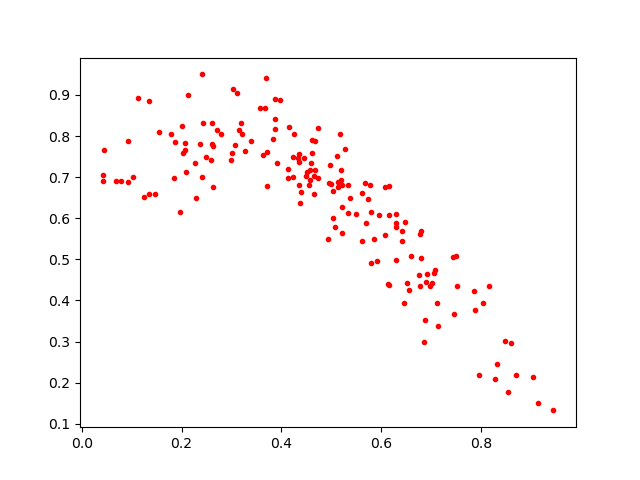

Values plotted in this chart, from the file beside it:
0.6415229, 0.5434818
0.7065, 0.4669
0.3715, 0.6786
0.861, 0.2975
0.3146, 0.8157
0.5127, 0.6757
0.4676, 0.7886
0.2413, 0.7011
0.7521, 0.4361
0.797, 0.2179
0.6562, 0.4252
0.9454, 0.1324
0.5028, 0.5998
0.6777, 0.5604
0.7869, 0.4234
0.4159, 0.8211
0.388, 0.8421
0.7149, 0.3389
0.58, 0.4916
0.7083, 0.4744
0.6928, 0.4637
0.4606, 0.7591
0.2123, 0.8986
0.8493, 0.3005
0.5771, 0.6815
0.2627, 0.7748
0.5368, 0.6496
0.5668, 0.6867
0.398, 0.8886
0.4568, 0.693
0.1961, 0.6146
0.3633, 0.7534
0.2273, 0.7335
0.513, 0.6882
0.3037, 0.9152
0.4592, 0.7336
0.4389, 0.6649
0.3698, 0.9401
0.5106, 0.7521
0.3873, 0.8173
0.1347, 0.8848
0.4578, 0.717
0.5004, 0.6821
0.5914, 0.4952
0.6875, 0.3514
0.6302, 0.5795
0.6082, 0.5589
0.5202, 0.7177
0.2292, 0.6503
0.3, 0.741
0.2085, 0.7118
0.8155, 0.436
0.4743, 0.6987
0.242, 0.9499
0.2787, 0.8051
0.4235, 0.7002
0.6899, 0.4439
0.1132, 0.8918
0.6862, 0.2991
0.496, 0.6863
0.5029, 0.6659
... 108 more rows
